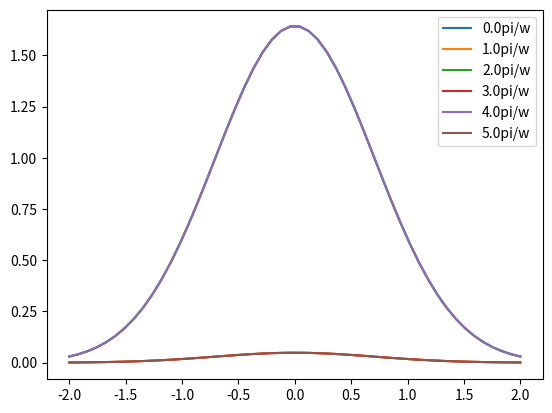

This chart was generated by the following Python code:
import numpy as np
from numpy import pi,cos,exp
import matplotlib.pyplot as plt

w=1
m=1
h=1054571817e-34
h=1

def p0(x):
    return exp(-(x**2)*m*w/(2*h))*(m*w/(pi*h))**(1/4)

def p1(x):
    return exp(-(x**2)*m*w/(2*h))*((m*w/(pi*h))**(1/4))*(2*m*w/h)**(1/2)

def P(x,t):
    return 0.5*(p0(x)**2+p1(x)**2)+p0(x)*p1(x)*cos(w*t)

x=np.linspace(-2,2)

t=np.linspace(0,5,6)

for i in t:
    plt.plot(x,P(x,i*pi/w),label=f"{i}pi/w")

plt.legend()
plt.show()
